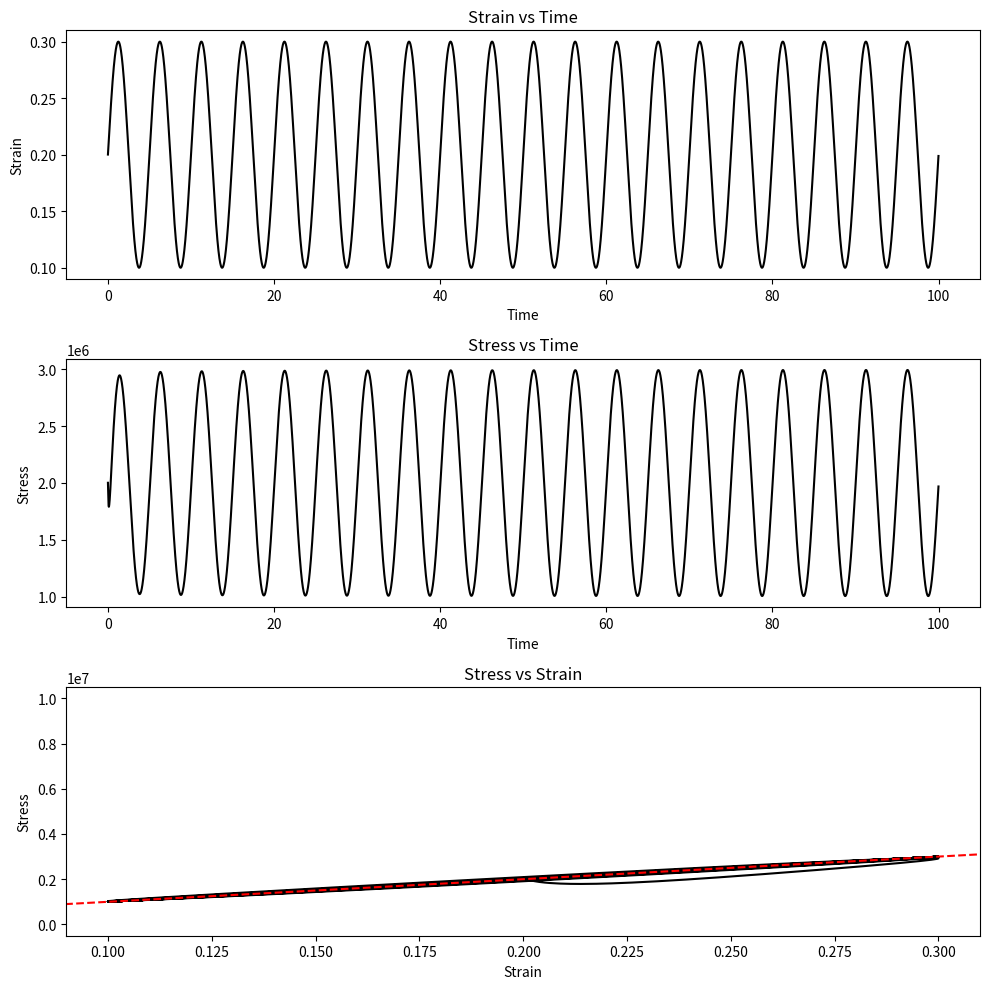

Generate this figure with matplotlib:
import numpy as np
import math
import matplotlib.pyplot as plt

## Define material parameters
# Static strain-stress curve
static_curve_strain = np.array([0, 1])
static_curve_stress = np.array([0, 1e7])
# Memory kernel coefficient
kernel_coef = np.array([1, -4])
# Cubic viscoelastic coefficients
visc_loading_coef = np.array([-7e6, 0, 0])
visc_unloading_coef = np.array([-5e6, 0, 0])

## Define strain timeseries
time_final = 100
time_step = 0.01
time = np.arange(0.001, time_final, time_step)
strain_reference = 0.2
strain_amplitude = 0.1
strain_period = 5
strain = strain_reference + strain_amplitude * np.sin(2 * np.pi / strain_period * time)
strain_rate = np.array([])  # ó np.zeros_like(strain) # no analítico
num_points = len(strain)


## Stress computation
# Initiallize stress
stress = np.zeros_like(strain)
tau = np.array([])
visc_resp = np.array([])
# Loop over all time steps

for i in range(num_points):
    # Compute elastic stress interpolating
    elastic_stress = np.interp(strain[i], static_curve_strain, static_curve_stress)
    tmp_time = time[i]
    tmp_strain = strain[i]
    # Compute strain rate
    d_strain = 0
    tmp_strain_rate = 0
    if i > 0:
        d_strain = strain[i] - strain[i - 1]
        d_tau = time_step
        # temporal strain rate scalar
        tmp_strain_rate = d_strain / d_tau
        strain_rate = np.append(strain_rate, tmp_strain_rate)
    if tmp_strain_rate >= 0:
        strain_poly_coef = visc_loading_coef
    else:
        strain_poly_coef = visc_unloading_coef
    strain_poly = 0.0
    for j in range(3):
        strain_poly = strain_poly + (tmp_strain**j) * strain_poly_coef[j] * (j + 1)
    # Compute viscous stress
    tau = np.append(tau, tmp_time)
    visc_resp = np.append(visc_resp, tmp_strain_rate * strain_poly)
    kernel = 0
    if i > 0:
        # kernel = kernel_coef[0] * tau * np.exp(kernel_coef[1] * (tau)) / (np.sqrt(tau))
        kernel = (
            kernel_coef[0] * np.exp(kernel_coef[1] * (tmp_time - tau)) / (np.sqrt(tau))
        )
    integrand = kernel * visc_resp  # / time_step  # remove time step!!!!!!!!!!!!!!!!!!!
    viscous_stress = np.trapz(integrand, tau)
    if tmp_time == np.round(time_final / 2):
        fig, axs = plt.subplots(3, 1, figsize=(10, 10))
        axs[0].set_title(f"Time = {tmp_time}s ; Viscous stress = {viscous_stress} N")
        axs[0].plot(tau, visc_resp, "k-")
        axs[1].set_title(f"Time = {tmp_time}s ; Kernel")
        axs[1].plot(tau, kernel, "k-")
        axs[2].set_title(f"Time = {tmp_time}s ; Integrand")
        axs[2].plot(tau, integrand, "k-")
        plt.tight_layout()

    # Add both stresses
    stress[i] = elastic_stress + viscous_stress


# Creating the subplots
fig, axs = plt.subplots(3, 1, figsize=(10, 10))

# Plot for strain-time
axs[0].plot(time, strain, "k-")
axs[0].set_title("Strain vs Time")
axs[0].set_xlabel("Time")
axs[0].set_ylabel("Strain")

# Plot for stress-time
axs[1].plot(time, stress, "k-")
axs[1].set_title("Stress vs Time")
axs[1].set_xlabel("Time")
axs[1].set_ylabel("Stress")

# Plot for stress-strain
axs[2].plot(strain, stress, "k-")
axs[2].plot(static_curve_strain, static_curve_stress, "r--")
axs[2].set_title("Stress vs Strain")
axs[2].set_xlabel("Strain")
axs[2].set_ylabel("Stress")
axs[2].set_xlim(
    (
        strain_reference - strain_amplitude * 1.1,
        strain_reference + strain_amplitude * 1.1,
    )
)
# axs[2].set_ylim(
#    (np.min(stress) - 0.05 * np.mean(stress), np.max(stress) + 0.05 * np.mean(stress))


# Adjust layout
plt.tight_layout()

# Show plot
plt.show()
